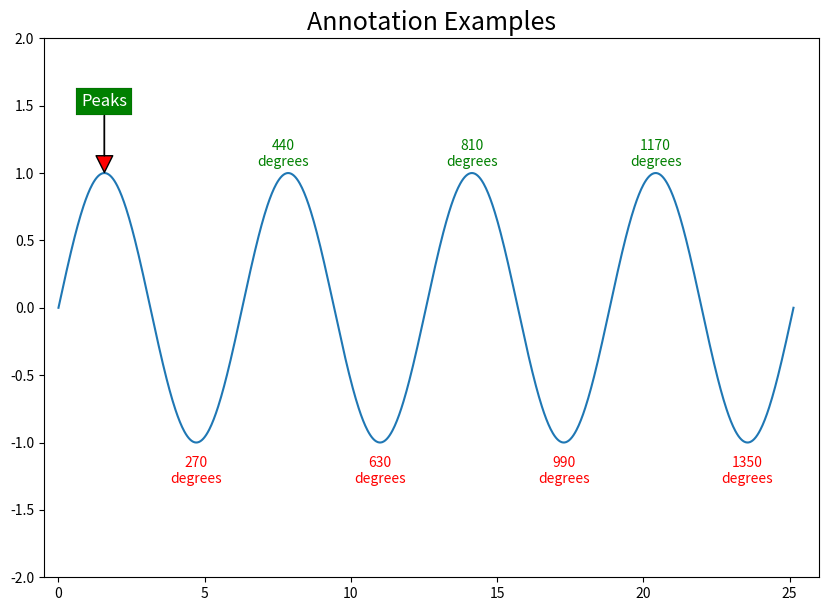

Python code for this plot:
# -*- coding: utf-8 -*-
"""
Created on Sun Jun  9 23:41:16 2019

@author: user
"""

import matplotlib.pyplot as plt
import matplotlib as mpl
import numpy as np
plt.figure(figsize=(10,7),dpi=80)
x=np.linspace(0,8*np.pi,1000)
sin=plt.plot(x,np.sin(x),color='tab:blue')
# shrink= distance between the ends of box and arrow
plt.annotate('Peaks',xy=(90/57.2985,1.0),xytext=(90/57.2985,1.5),bbox=dict(boxstyle='square',fc='green',linewidth=0.1),arrowprops=dict(facecolor='r',shrink=0.01,width=0.1),fontsize=12,color='white',ha='center')
for angle in[440,810,1170]:
    # transData print the text realted to the Data provided
    plt.text(angle/57.2985,1.05,str(angle)+'\ndegrees',transform=plt.gca().transData,ha='center',color='green')
for angle in [270,630,990,1350]:
    plt.text(angle/57.2985,-1.3,str(angle)+'\ndegrees',transform=plt.gca().transData,ha='center',color='red')
plt.gca().set(xlim=(-.5,26),ylim=(-2,2))
plt.title('Annotation Examples',fontsize=18)
plt.show()
print(plt.gca().transData)

plt.figure(figsize=(14,7), dpi=80)
X = np.linspace(0, 8*np.pi, 1000)

# Text Relative to DATA
plt.text(0.50, 0.02, "Text relative to the DATA centered at : (0.50, 0.02)", transform=plt.gca().transData, fontsize=14, ha='center', color='blue')

# Text Relative to AXES
plt.text(0.50, 0.02, "Text relative to the AXES centered at : (0.50, 0.02)", transform=plt.gca().transAxes, fontsize=14, ha='center', color='blue')

# Text Relative to FIGURE
plt.text(0.50, 0.02, "Text relative to the FIGURE centered at : (0.50, 0.02)", transform=plt.gcf().transFigure, fontsize=14, ha='center', color='blue')

plt.gca().set(ylim=(-2.0, 2.0), xlim=(0, 2))
plt.title('Placing Texts Relative to Data, Axes and Figure', fontsize=18)
plt.show()

